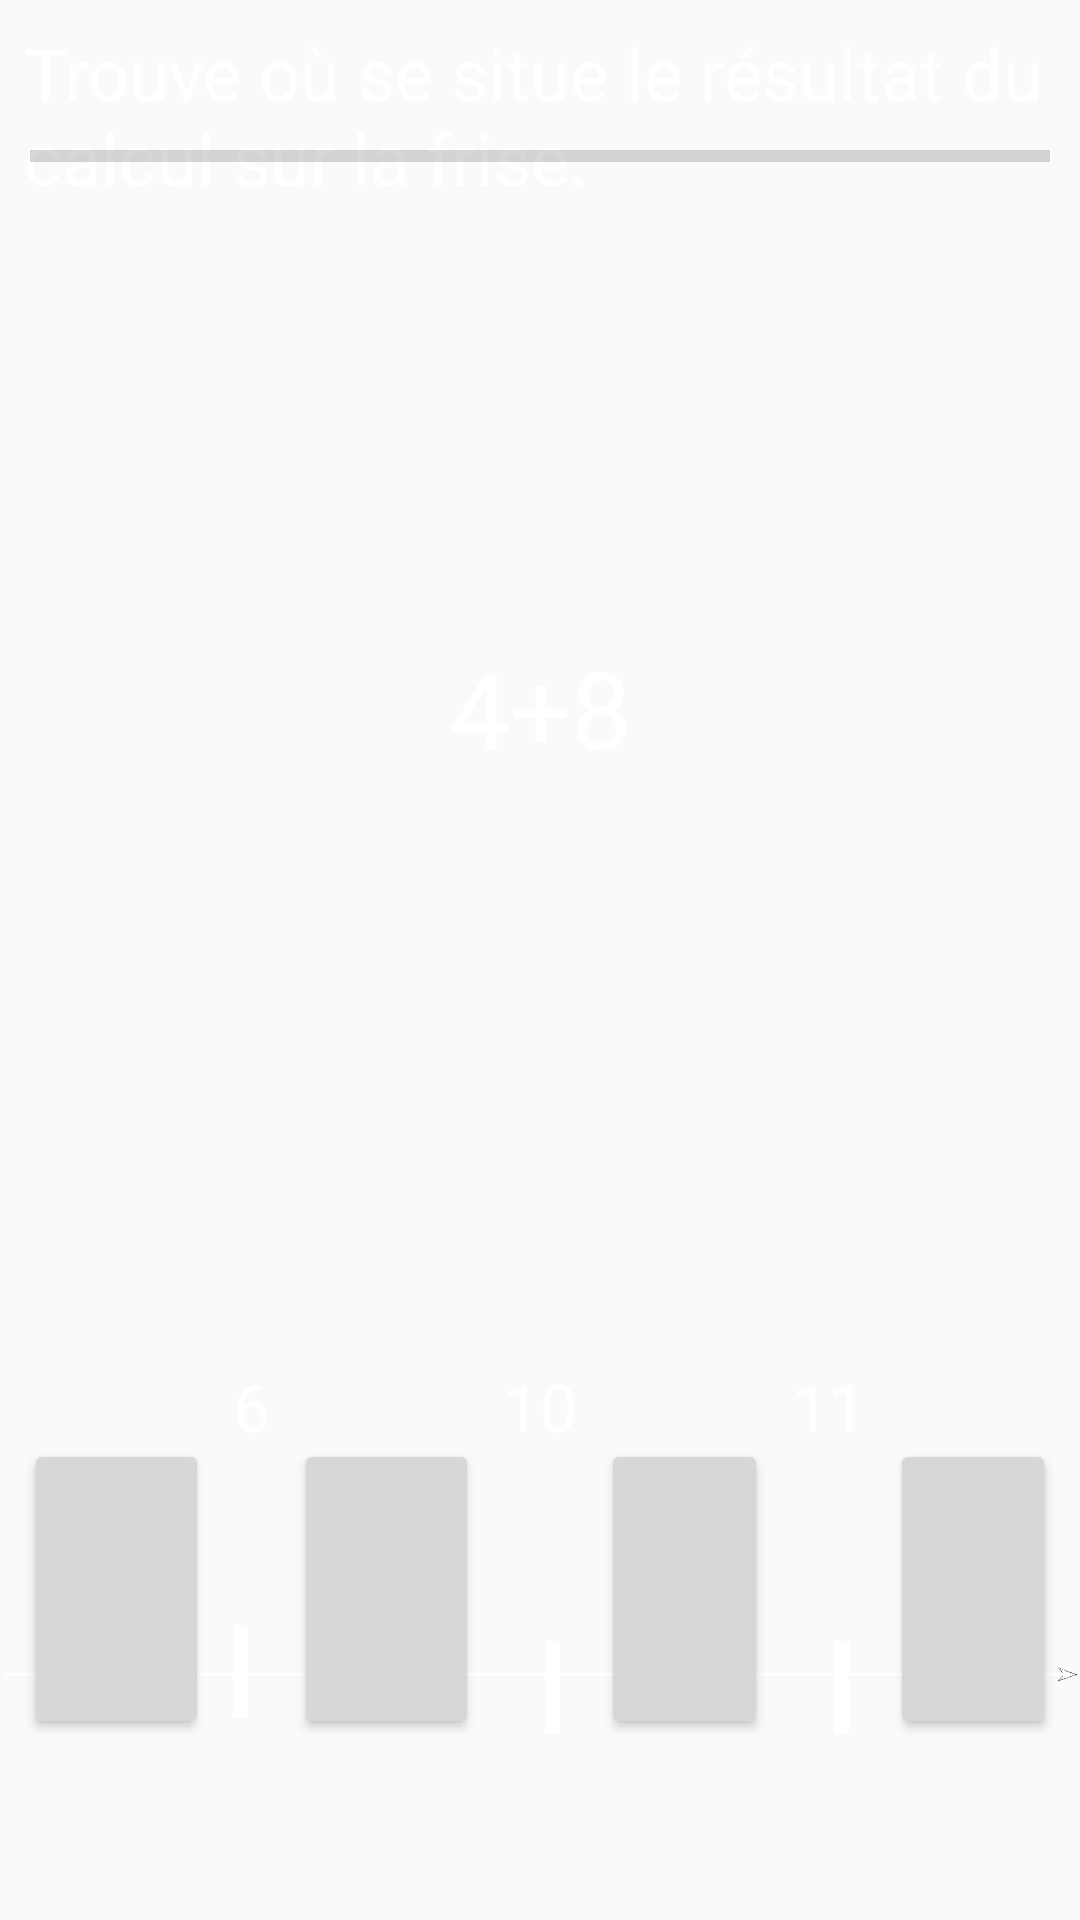

This screen was rendered from an Android layout file. Write that file and the resources it references.
<!-- AndroidManifest.xml: application theme AppTheme -->
<!-- res/layout/activity_math_exo1_3bornes.xml -->
<?xml version="1.0" encoding="utf-8"?>
<android.support.constraint.ConstraintLayout xmlns:android="http://schemas.android.com/apk/res/android"
    xmlns:app="http://schemas.android.com/apk/res-auto"
    xmlns:tools="http://schemas.android.com/tools"
    android:layout_width="match_parent"
    android:layout_height="match_parent"
    android:background="@drawable/ardoise"
    tools:context="com.projet4a.ensim.lecture_et_calcule_rapide.CalculRapide.Activity.MathExo1Activity">

    <TextView
        android:id="@+id/NumQuestion"
        android:layout_width="wrap_content"
        android:layout_height="wrap_content"
        android:layout_marginStart="8dp"
        android:layout_marginTop="8dp"
        android:textColor="@android:color/white"
        app:layout_constraintStart_toStartOf="parent"
        app:layout_constraintTop_toBottomOf="@+id/textView9" />

    <ImageView
        android:id="@+id/imageView6"
        android:layout_width="wrap_content"
        android:layout_height="29dp"
        android:layout_marginBottom="8dp"
        android:layout_marginTop="8dp"
        app:layout_constraintBottom_toBottomOf="parent"
        app:layout_constraintEnd_toEndOf="parent"
        app:layout_constraintTop_toTopOf="parent"
        app:layout_constraintVertical_bias="0.9"
        app:srcCompat="@drawable/frise" />

    <ImageView
        android:id="@+id/imageView7"
        android:layout_width="6dp"
        android:layout_height="wrap_content"
        android:layout_marginBottom="8dp"
        android:layout_marginStart="8dp"
        android:layout_marginTop="8dp"
        app:layout_constraintBottom_toBottomOf="parent"
        app:layout_constraintEnd_toEndOf="@+id/Borne2"
        app:layout_constraintStart_toStartOf="@+id/Borne2"
        app:layout_constraintTop_toTopOf="parent"
        app:layout_constraintVertical_bias="0.909"
        app:srcCompat="@drawable/borne" />

    <ImageView
        android:id="@+id/imageView8"
        android:layout_width="6dp"
        android:layout_height="wrap_content"
        android:layout_marginBottom="8dp"
        android:layout_marginStart="8dp"
        android:layout_marginTop="8dp"
        app:layout_constraintBottom_toBottomOf="parent"
        app:layout_constraintEnd_toEndOf="@+id/Borne3"
        app:layout_constraintStart_toStartOf="@+id/Borne3"
        app:layout_constraintTop_toTopOf="parent"
        app:layout_constraintVertical_bias="0.909"
        app:srcCompat="@drawable/borne" />

    <ImageView
        android:id="@+id/imageView5"
        android:layout_width="6dp"
        android:layout_height="wrap_content"
        android:layout_marginBottom="8dp"
        android:layout_marginEnd="8dp"
        android:layout_marginTop="8dp"
        app:layout_constraintBottom_toBottomOf="parent"
        app:layout_constraintEnd_toEndOf="@+id/Borne1"
        app:layout_constraintStart_toStartOf="@+id/Borne1"
        app:layout_constraintTop_toTopOf="parent"
        app:layout_constraintVertical_bias="0.9"
        app:srcCompat="@drawable/borne" />

    <TextView
        android:id="@+id/Borne1"
        android:layout_width="wrap_content"
        android:layout_height="wrap_content"
        android:layout_marginBottom="8dp"
        android:layout_marginEnd="8dp"
        android:layout_marginStart="8dp"
        android:layout_marginTop="8dp"
        android:text="6"
        android:textAppearance="@android:style/TextAppearance.Material.Large"
        android:textColor="@android:color/white"
        app:layout_constraintBottom_toBottomOf="parent"
        app:layout_constraintEnd_toStartOf="@+id/Borne2"
        app:layout_constraintStart_toStartOf="parent"
        app:layout_constraintTop_toTopOf="parent"
        app:layout_constraintVertical_bias="0.75" />

    <Button
        android:id="@+id/BtnRepB"
        style="@style/RbButton.Inverse.Rounded.Green"

        android:layout_width="0dp"
        android:layout_height="100dp"
        android:layout_marginBottom="8dp"
        android:layout_marginEnd="8dp"
        android:layout_marginStart="8dp"
        android:layout_marginTop="8dp"
        android:visibility="visible"
        app:layout_constraintBottom_toBottomOf="parent"
        app:layout_constraintEnd_toStartOf="@+id/Borne2"
        app:layout_constraintStart_toEndOf="@+id/Borne1"
        app:layout_constraintTop_toTopOf="parent"
        app:layout_constraintVertical_bias="0.9" />

    <Button
        android:id="@+id/BtnRepA"
        style="@style/RbButton.Inverse.Rounded.Green"

        android:layout_width="0dp"
        android:layout_height="100dp"
        android:layout_marginBottom="8dp"
        android:layout_marginEnd="8dp"
        android:layout_marginStart="8dp"
        android:layout_marginTop="8dp"
        android:visibility="visible"
        app:layout_constraintBottom_toBottomOf="parent"
        app:layout_constraintEnd_toStartOf="@+id/Borne1"
        app:layout_constraintStart_toStartOf="parent"
        app:layout_constraintTop_toTopOf="parent"
        app:layout_constraintVertical_bias="0.9" />

    <Button
        android:id="@+id/BtnRepC"
        style="@style/RbButton.Inverse.Rounded.Green"

        android:layout_width="0dp"
        android:layout_height="100dp"
        android:layout_marginBottom="8dp"
        android:layout_marginEnd="8dp"
        android:layout_marginStart="8dp"
        android:layout_marginTop="8dp"
        android:visibility="visible"
        app:layout_constraintBottom_toBottomOf="parent"
        app:layout_constraintEnd_toStartOf="@+id/Borne3"
        app:layout_constraintStart_toEndOf="@+id/Borne2"
        app:layout_constraintTop_toTopOf="parent"
        app:layout_constraintVertical_bias="0.9" />

    <Button
        android:id="@+id/BtnRepD"
        style="@style/RbButton.Inverse.Rounded.Green"

        android:layout_width="0dp"
        android:layout_height="100dp"
        android:layout_marginBottom="8dp"
        android:layout_marginEnd="8dp"
        android:layout_marginStart="8dp"
        android:layout_marginTop="8dp"
        android:visibility="visible"
        app:layout_constraintBottom_toBottomOf="parent"
        app:layout_constraintEnd_toEndOf="parent"
        app:layout_constraintStart_toEndOf="@+id/Borne3"
        app:layout_constraintTop_toTopOf="parent"
        app:layout_constraintVertical_bias="0.9" />

    <TextView
        android:id="@+id/Borne2"
        android:layout_width="wrap_content"
        android:layout_height="wrap_content"
        android:layout_marginBottom="8dp"
        android:layout_marginEnd="8dp"
        android:layout_marginStart="8dp"
        android:layout_marginTop="8dp"
        android:text="10"
        android:textAppearance="@android:style/TextAppearance.Material.Large"
        android:textColor="@android:color/white"
        app:layout_constraintBottom_toBottomOf="parent"
        app:layout_constraintEnd_toEndOf="parent"
        app:layout_constraintStart_toStartOf="parent"
        app:layout_constraintTop_toTopOf="parent"
        app:layout_constraintVertical_bias="0.75" />

    <TextView
        android:id="@+id/Enonce"
        android:layout_width="wrap_content"
        android:layout_height="wrap_content"
        android:layout_marginBottom="8dp"
        android:layout_marginEnd="8dp"
        android:layout_marginStart="8dp"
        android:layout_marginTop="8dp"
        android:text="4+8"
        android:textAppearance="@android:style/TextAppearance.Material.Large"
        android:textColor="@android:color/white"
        android:textSize="36sp"
        app:layout_constraintBottom_toBottomOf="parent"
        app:layout_constraintEnd_toEndOf="parent"
        app:layout_constraintStart_toStartOf="parent"
        app:layout_constraintTop_toTopOf="parent"
        app:layout_constraintVertical_bias="0.354" />

    <TextView
        android:id="@+id/textView9"
        android:layout_width="wrap_content"
        android:layout_height="wrap_content"
        android:layout_marginStart="8dp"
        android:layout_marginTop="8dp"
        android:text="@string/consigneExo1m"
        android:textAppearance="@android:style/TextAppearance.Material.Medium"
        android:textColor="@android:color/white"
        android:textSize="24sp"
        app:layout_constraintStart_toStartOf="parent"
        app:layout_constraintTop_toTopOf="parent" />
    <ProgressBar
        android:id="@+id/progressBar1"
        style="?android:attr/progressBarStyleHorizontal"
        android:layout_width="340dp"
        android:layout_height="8dp"
        android:layout_marginEnd="8dp"
        android:layout_marginStart="8dp"
        android:layout_marginTop="48dp"
        app:layout_constraintEnd_toEndOf="parent"
        app:layout_constraintStart_toStartOf="parent"
        app:layout_constraintTop_toTopOf="parent" />

    <TextView
        android:id="@+id/Borne3"
        android:layout_width="wrap_content"
        android:layout_height="wrap_content"
        android:layout_marginBottom="8dp"
        android:layout_marginEnd="8dp"
        android:layout_marginStart="8dp"
        android:layout_marginTop="8dp"
        android:text="11"
        android:textAppearance="@android:style/TextAppearance.Material.Large"
        android:textColor="@android:color/white"
        app:layout_constraintBottom_toBottomOf="parent"
        app:layout_constraintEnd_toEndOf="parent"
        app:layout_constraintStart_toEndOf="@+id/Borne2"
        app:layout_constraintTop_toTopOf="parent"
        app:layout_constraintVertical_bias="0.75" />

</android.support.constraint.ConstraintLayout>
<!-- resources referenced by this layout -->
<resources>
  <!-- drawable borne: png bitmap (drawable, 76 bytes) -->
  <!-- drawable frise: png bitmap (drawable, 681 bytes) -->
  <string name="consigneExo1m">Trouve où se situe le résultat du calcul sur la frise.</string>
  <style name="AppTheme" parent="@style/Theme.AppCompat.DayNight.NoActionBar">
          
          <item name="android:windowFullscreen"> true</item>
          <item name="android:orientation">horizontal</item>
          <item name="colorPrimary">@color/colorPrimary</item>
          <item name="colorPrimaryDark">@color/colorPrimaryDark</item>
          <item name="colorAccent">@color/colorAccent</item>
      </style>
  <!-- not gathered from this repository: default colours our renderer supplied (Android Studio template values) -->
  <color name="colorPrimary">#FF6200EE</color>
  <color name="colorPrimaryDark">#FF3700B3</color>
  <color name="colorAccent">#FF03DAC5</color>
</resources>
